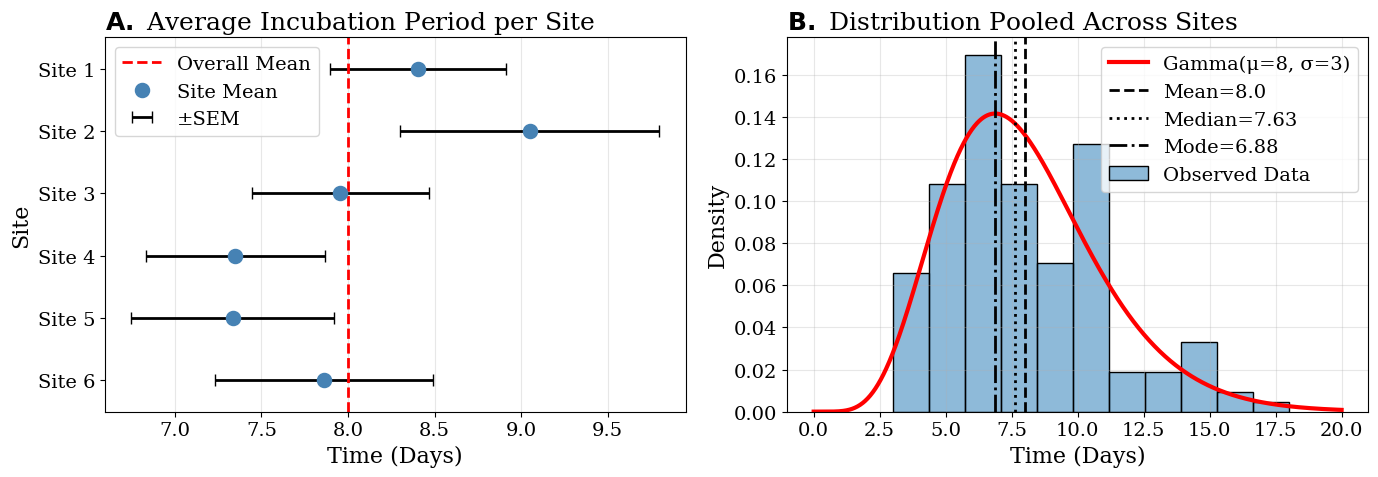

Reproduce this figure in Python. (Note: this script raises an exception after producing the figure.)
import numpy as np
import pandas as pd
import matplotlib.pyplot as plt
import seaborn as sns
from scipy.stats import gamma


#####plotting parameters
plt.rcParams.update({'font.size': 14})
plt.rcParams.update({'figure.titlesize': 16})
plt.rcParams['font.family'] = "DeJavu Serif"
plt.rcParams['font.serif'] = "Cambria Math"

# Set seed for reproducibility
np.random.seed(27)

# Parameters
num_sites = 6
min_patients, max_patients = 18, 42
gamma_mean, gamma_sd = 8, 3
exact_prob = 0.1  # Only 10% exact observations

# Gamma parameters
shape = (gamma_mean ** 2) / (gamma_sd ** 2)
scale = (gamma_sd ** 2) / gamma_mean
rate = gamma_mean / gamma_sd**2

# Generate data
data = []
for site in range(1, num_sites + 1):
    n_patients = np.random.randint(min_patients, max_patients + 1)
    T_true = np.random.gamma(shape, scale, n_patients)
    
    is_exact = np.random.choice([True, False], size=n_patients, p=[exact_prob, 1-exact_prob])
    
    # For exact observations: lower = upper = true_time
    L = np.where(is_exact, T_true, np.nan)
    R = np.where(is_exact, T_true, np.nan)
    
    # For censored cases
    interval_idx = np.where(~is_exact)[0]
    L[interval_idx] = T_true[interval_idx] - np.random.uniform(1, 5, len(interval_idx))
    R[interval_idx] = T_true[interval_idx] + np.random.uniform(1, 5, len(interval_idx))
    
    # Ensure intervals are valid
    L = np.maximum(L, 0)
    R = np.maximum(R, L + 0.1)  # Force minimum interval width
    
    data.append(pd.DataFrame({
        'site_id': f"Site {site}",
        'true_time': T_true.round(0),
        'status': np.where(is_exact, 'exact', 'censored'),
        'min_incubation': L.round(0) + 1,
        'max_incubation': R.round(0) + 1,
    }))

df = pd.concat(data)

#### Plot data

fig, (ax1, ax2) = plt.subplots(1, 2, figsize=(14, 5))

# --- Plot 1: Forest Plot (Original Style) ---
site_means = df.groupby('site_id')['true_time'].mean().reset_index()

overall_mean = np.round(df['true_time'].mean(), 2)
overall_mode = np.round((shape - 1) / rate, 2)
overall_median = np.round(gamma.median(shape, scale=scale), 2)

# Original pointplot style you liked
ax1.errorbar(x=site_means['true_time'], y=range(len(site_means)), 
             xerr=df.groupby('site_id')['true_time'].sem(), lw=2,
             fmt='none', c='black', capsize=4, label="±SEM")
ax1.axvline(overall_mean, color='red', linestyle='--', lw=2, label=f'Overall Mean')
sns.pointplot(x='true_time', y='site_id', data=site_means, ax=ax1,
              join=False, color="steelblue", markers='o', scale=1.5, label="Site Mean")
ax1.set_title(r"$\bf{A.}$ Average Incubation Period per Site", fontsize=18, loc="left")
ax1.set_xlabel('Time (Days)', fontsize=16)
ax1.set_ylabel('Site', fontsize=16)
ax1.legend(fontsize=14)
ax1.grid(axis='x', alpha=0.3)

# --- Plot 2: Gamma Distribution (Original Style) ---
x = np.linspace(0, 20, 1000)
pdf = gamma.pdf(x, a=shape, scale=scale)
sns.histplot(df['true_time'], ax=ax2, kde=False, stat='density', 
             alpha=0.5, label='Observed Data')
ax2.plot(x, pdf, 'r-', lw=3, label=f'Gamma(μ={gamma_mean}, σ={gamma_sd})')
ax2.axvline(overall_mean, color='k', linestyle='--', lw=2, label=f"Mean={overall_mean}")
ax2.axvline(overall_median, color='k', linestyle=':', lw=2, label=f"Median={overall_median}")
ax2.axvline(overall_mode, color='k', linestyle='-.', lw=2, label=f"Mode={overall_mode}")
ax2.set_title(r"$\bf{B.}$ Distribution Pooled Across Sites", fontsize=18, loc="left")
ax2.set_xlabel('Time (Days)', fontsize=16)
ax2.set_ylabel('Density', fontsize=16)
ax2.legend(fontsize=14)
ax2.grid(alpha=0.3)

plt.tight_layout()
plt.savefig("simulations_summary.png", dpi=600)
plt.show()


# df.to_csv("df_all_data.csv", index=False)

sites = df.site_id.unique()
for i in range(len(sites)):
    d = df[df.site_id==sites[i]] 
    d.reset_index(inplace=True, drop=True)
    d.to_csv("./chunked_data/site_"+str(i+1)+".csv")

